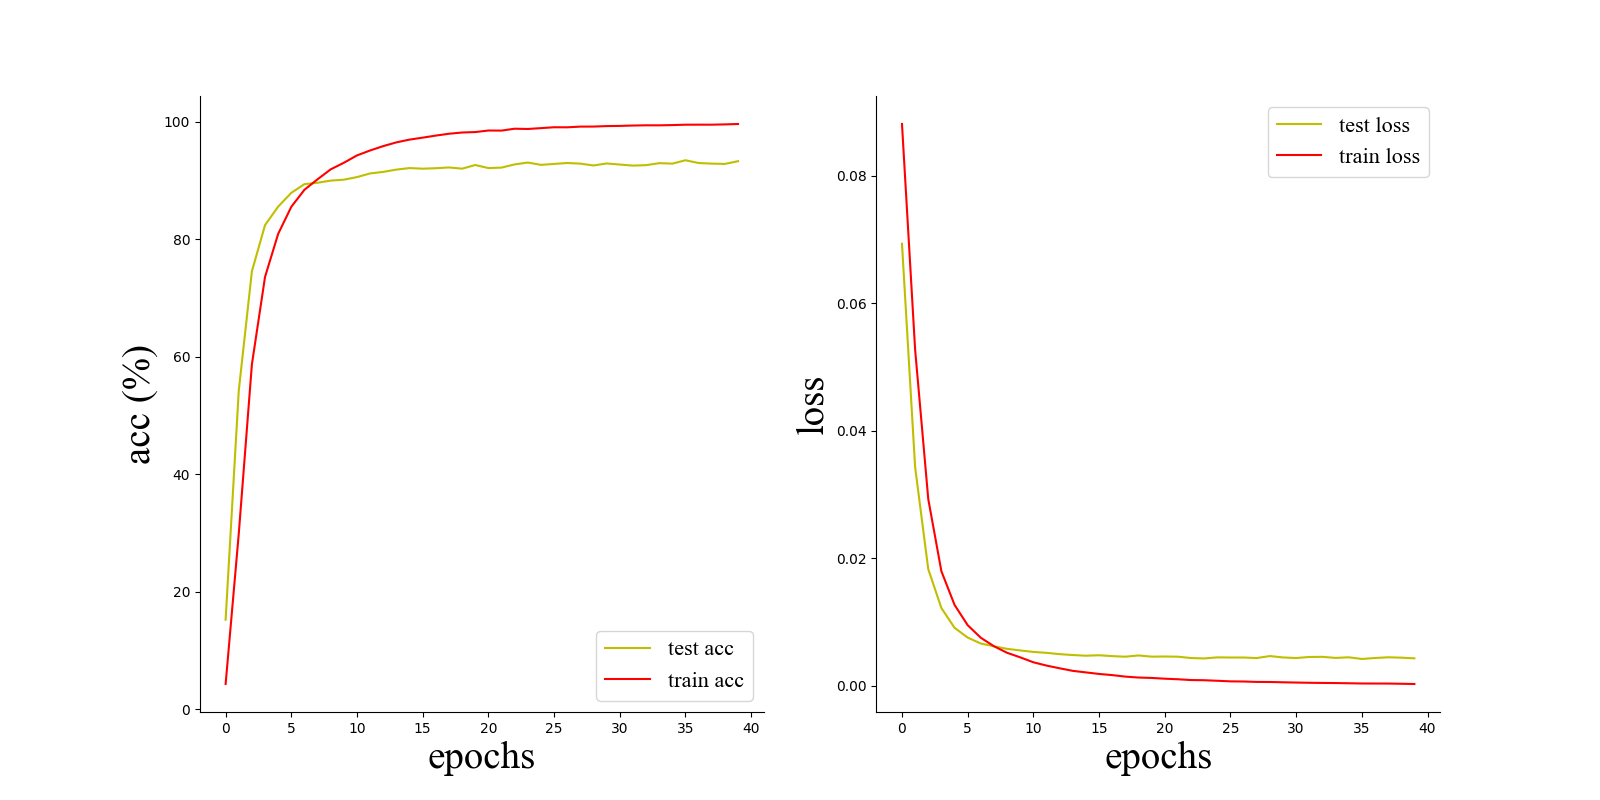

The table this chart was drawn from, first rows:
epochs, train loss, train acc, val loss, val acc, time(s)
0, 0.08811, 0.04283, 0.06932, 0.1523, 115.6
1, 0.05272, 0.2985, 0.03428, 0.5422, 114.2
2, 0.02928, 0.587, 0.01828, 0.7456, 112.8
3, 0.01795, 0.736, 0.01218, 0.8242, 114.8
4, 0.01268, 0.8093, 0.009083, 0.8557, 117
5, 0.009493, 0.8554, 0.007549, 0.8792, 117.9
6, 0.007522, 0.8844, 0.006616, 0.894, 121.7
7, 0.00619, 0.9023, 0.006181, 0.8964, 114.8
8, 0.005162, 0.9192, 0.005782, 0.9, 112.8
9, 0.004449, 0.9304, 0.00553, 0.9016, 116.8
10, 0.003676, 0.9429, 0.005299, 0.906, 115.3
11, 0.003157, 0.9513, 0.005156, 0.9122, 116.3
12, 0.002732, 0.9588, 0.004949, 0.9148, 122.8
13, 0.002329, 0.9651, 0.004813, 0.9187, 116.7
14, 0.002087, 0.9698, 0.004705, 0.9214, 117.2
15, 0.001845, 0.9731, 0.004777, 0.9203, 117.7
16, 0.001662, 0.9767, 0.00464, 0.9211, 117.9
17, 0.001426, 0.9798, 0.004552, 0.9224, 115.2
18, 0.001281, 0.9819, 0.004745, 0.9203, 114
19, 0.001221, 0.9826, 0.004558, 0.9266, 116.2
20, 0.0011, 0.9853, 0.004581, 0.9214, 121.4
21, 0.001011, 0.9851, 0.004552, 0.9221, 119.4
22, 0.0008864, 0.9884, 0.004339, 0.9276, 115.3
23, 0.0008601, 0.9879, 0.004279, 0.9307, 114.4
24, 0.0007717, 0.9893, 0.004443, 0.9268, 115.6
25, 0.0006824, 0.9908, 0.004421, 0.9284, 114.3
26, 0.0006601, 0.9907, 0.004422, 0.9299, 125.1
27, 0.0005943, 0.9919, 0.004338, 0.9289, 117.4
28, 0.0005826, 0.992, 0.00465, 0.9258, 117.5
29, 0.000537, 0.9928, 0.004432, 0.9292, 118.1
30, 0.0004948, 0.9931, 0.004344, 0.9273, 119.2
31, 0.0004593, 0.9938, 0.004507, 0.9255, 124.1
32, 0.000435, 0.9942, 0.004527, 0.9263, 118.4
33, 0.0004165, 0.9941, 0.004359, 0.9297, 115.7
34, 0.0003829, 0.9945, 0.004453, 0.9289, 119.7
35, 0.0003492, 0.9952, 0.004198, 0.9346, 120.4
36, 0.0003417, 0.9952, 0.004345, 0.9299, 119.7
37, 0.000338, 0.9952, 0.004457, 0.9289, 120.2
38, 0.0003037, 0.9957, 0.004399, 0.9284, 122.4
39, 0.0002679, 0.9964, 0.004293, 0.9331, 118
